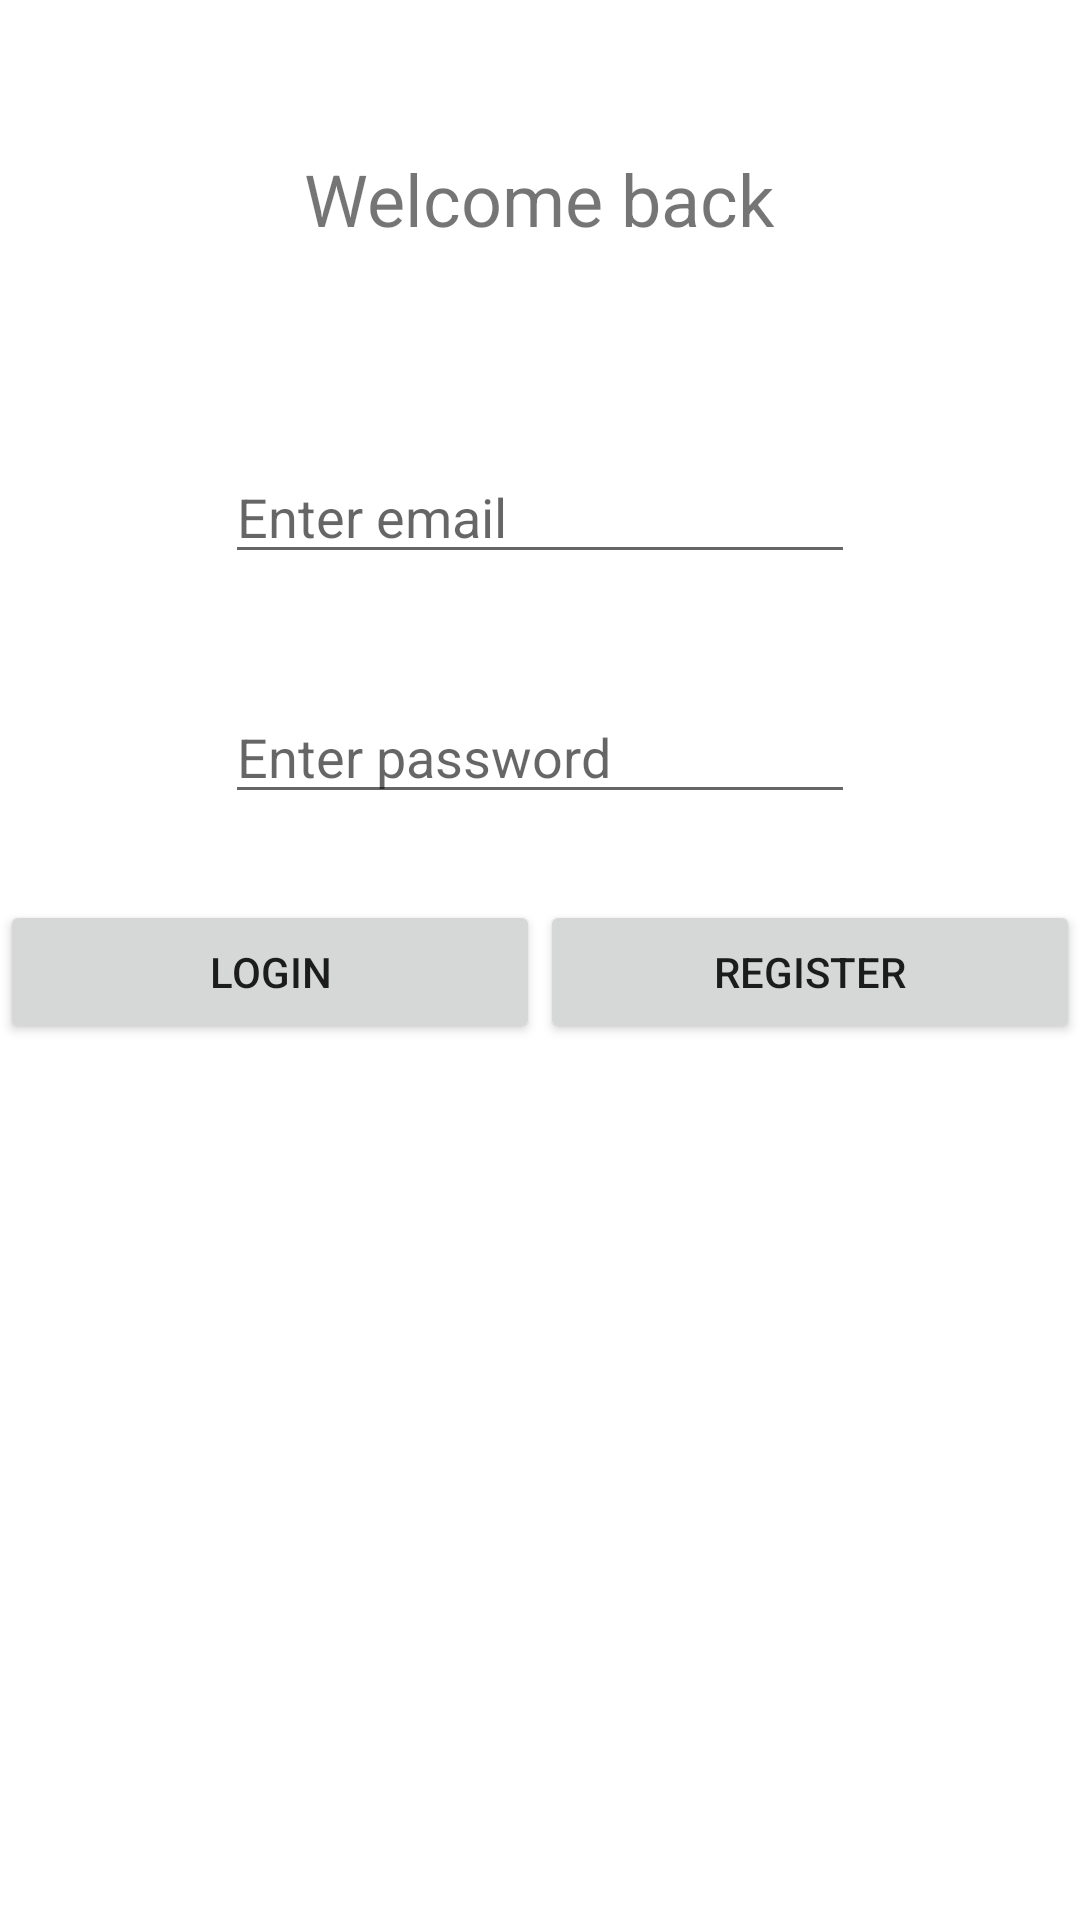

The Android layout XML behind this screen, and the referenced resources:
<!-- AndroidManifest.xml: application theme Theme.AuthenticationAndroidPWM -->
<!-- res/layout/activity_main.xml -->
<?xml version="1.0" encoding="utf-8"?>
<RelativeLayout xmlns:android="http://schemas.android.com/apk/res/android"
    xmlns:app="http://schemas.android.com/apk/res-auto"
    xmlns:tools="http://schemas.android.com/tools"
    android:layout_width="match_parent"
    android:layout_height="match_parent"
    tools:context=".MainActivity">

    <TextView
        android:textSize="24sp"
        android:layout_marginTop="50dp"
        android:layout_centerHorizontal="true"
        android:id="@+id/textView"
        android:layout_width="wrap_content"
        android:layout_height="wrap_content"
        android:text="Welcome back" />

    <EditText
        android:id="@+id/editTextTextEmailAddress"
        android:layout_width="wrap_content"

        android:layout_height="wrap_content"
        android:layout_centerHorizontal="true"
        android:layout_marginTop="150dp"
        android:ems="10"
        android:hint="Enter email"
        android:inputType="textEmailAddress" />

    <EditText
        android:id="@+id/editTextTextPassword"
        android:layout_width="wrap_content"
        android:layout_height="wrap_content"
        android:layout_centerHorizontal="true"
        android:layout_marginTop="230dp"
        android:ems="10"
        android:hint="Enter password"
        android:inputType="textPassword" />

    <LinearLayout
        android:layout_marginTop="300dp"
        android:layout_width="match_parent"
        android:layout_height="match_parent"
        android:orientation="horizontal">

        <Button
            android:id="@+id/button"
            android:layout_width="wrap_content"
            android:layout_height="wrap_content"
            android:layout_weight="1"
            android:text="LOGIN" />

        <Button
            android:id="@+id/button2"
            android:layout_width="wrap_content"
            android:layout_height="wrap_content"
            android:layout_weight="1"
            android:text="REGISTER" />
    </LinearLayout>
</RelativeLayout>
<!-- resources referenced by this layout -->
<resources>
  <style name="Theme.AuthenticationAndroidPWM" parent="Theme.MaterialComponents.DayNight.DarkActionBar">
          
          <item name="colorPrimary">@color/purple_500</item>
          <item name="colorPrimaryVariant">@color/purple_700</item>
          <item name="colorOnPrimary">@color/white</item>
          
          <item name="colorSecondary">@color/teal_200</item>
          <item name="colorSecondaryVariant">@color/teal_700</item>
          <item name="colorOnSecondary">@color/black</item>
          
          <item name="android:statusBarColor">?attr/colorPrimaryVariant</item>
          
      </style>
  <!-- not gathered from this repository: default colours our renderer supplied (Android Studio template values) -->
  <color name="purple_500">#FF6200EE</color>
  <color name="purple_700">#FF3700B3</color>
  <color name="teal_200">#FF03DAC5</color>
  <color name="teal_700">#FF018786</color>
  <color name="black">#FF000000</color>
  <color name="white">#FFFFFFFF</color>
</resources>
